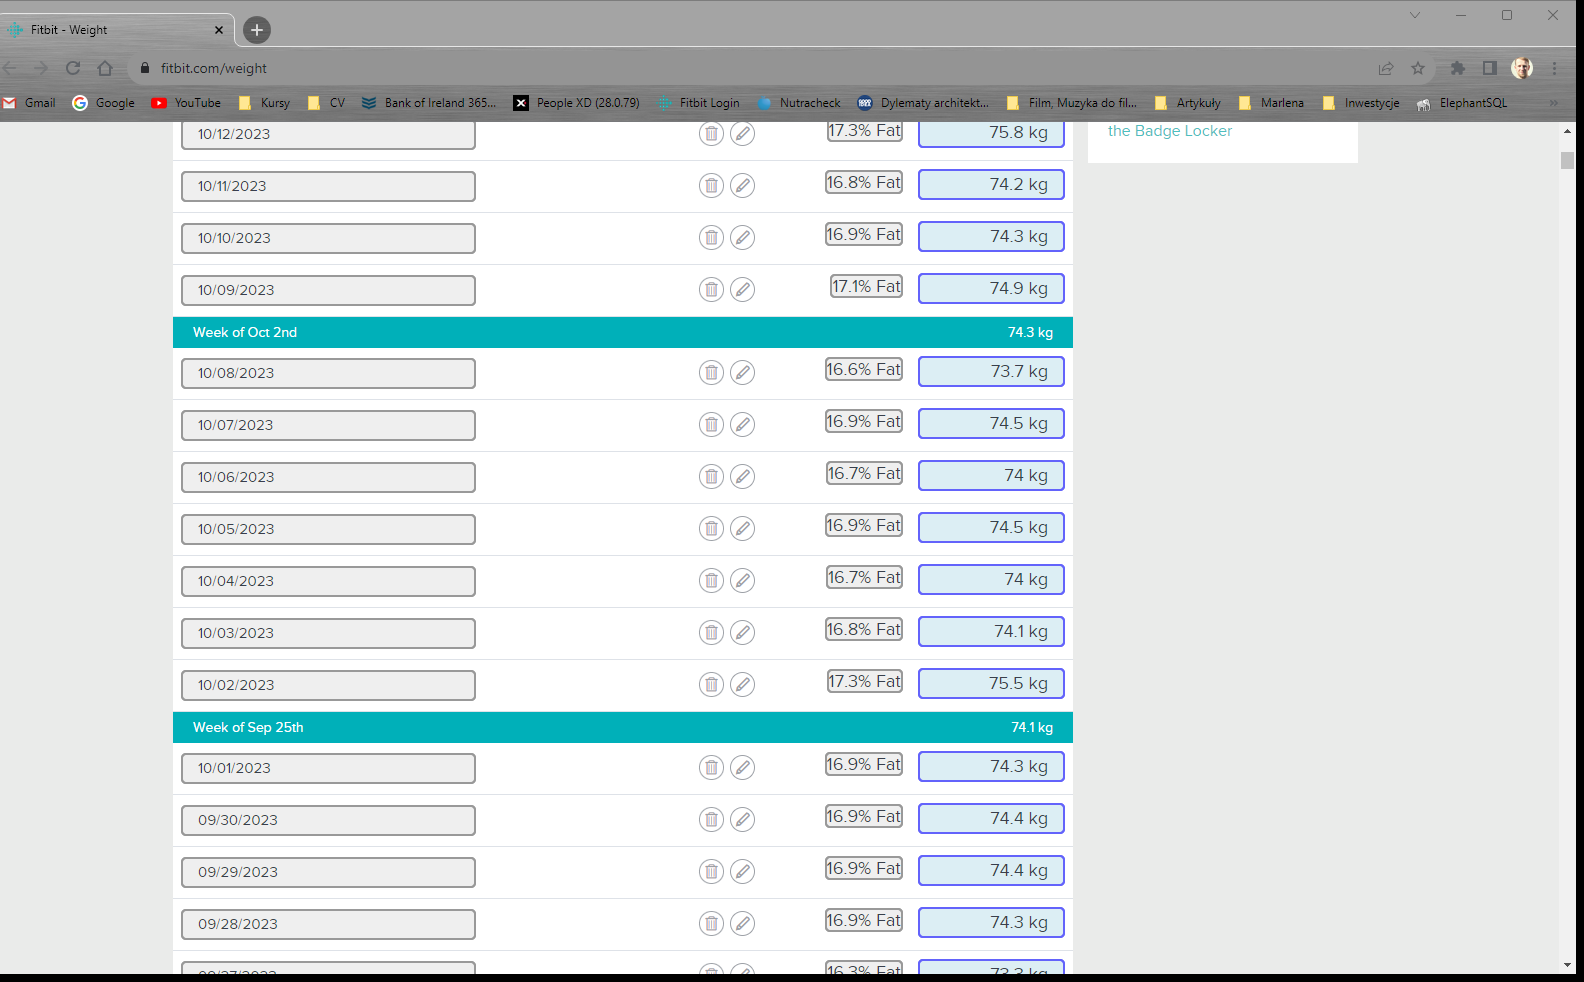
Workflow: ReadWeightData

Step 1: get-text from the element in window 'Fitbit - Weight' (chrome.exe)
